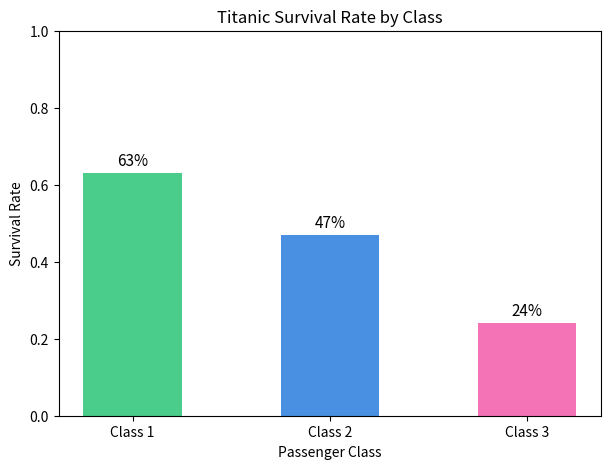

The script that saved this image:
import numpy as np
import matplotlib.pyplot as plt

classes = np.array(["Class 1", "Class 2", "Class 3"])
survival_rates = np.array([0.63, 0.47, 0.24])
colors = np.array(["#4ACD8A", "#4A90E2", "#F472B6"])

plt.figure(figsize=(7, 5))
bars = plt.bar(classes, survival_rates, color=colors, width=0.5)
plt.xlabel("Passenger Class")
plt.ylabel("Survival Rate")
plt.title("Titanic Survival Rate by Class")
plt.ylim(0, 1)
# Add value labels on top of bars
for bar, rate in zip(bars, survival_rates):
    plt.text(bar.get_x() + bar.get_width()/2,
             bar.get_height() + 0.02,
             f"{rate:.0%}", ha="center", fontsize=11)
plt.savefig("survival_bar.png")
plt.show()
